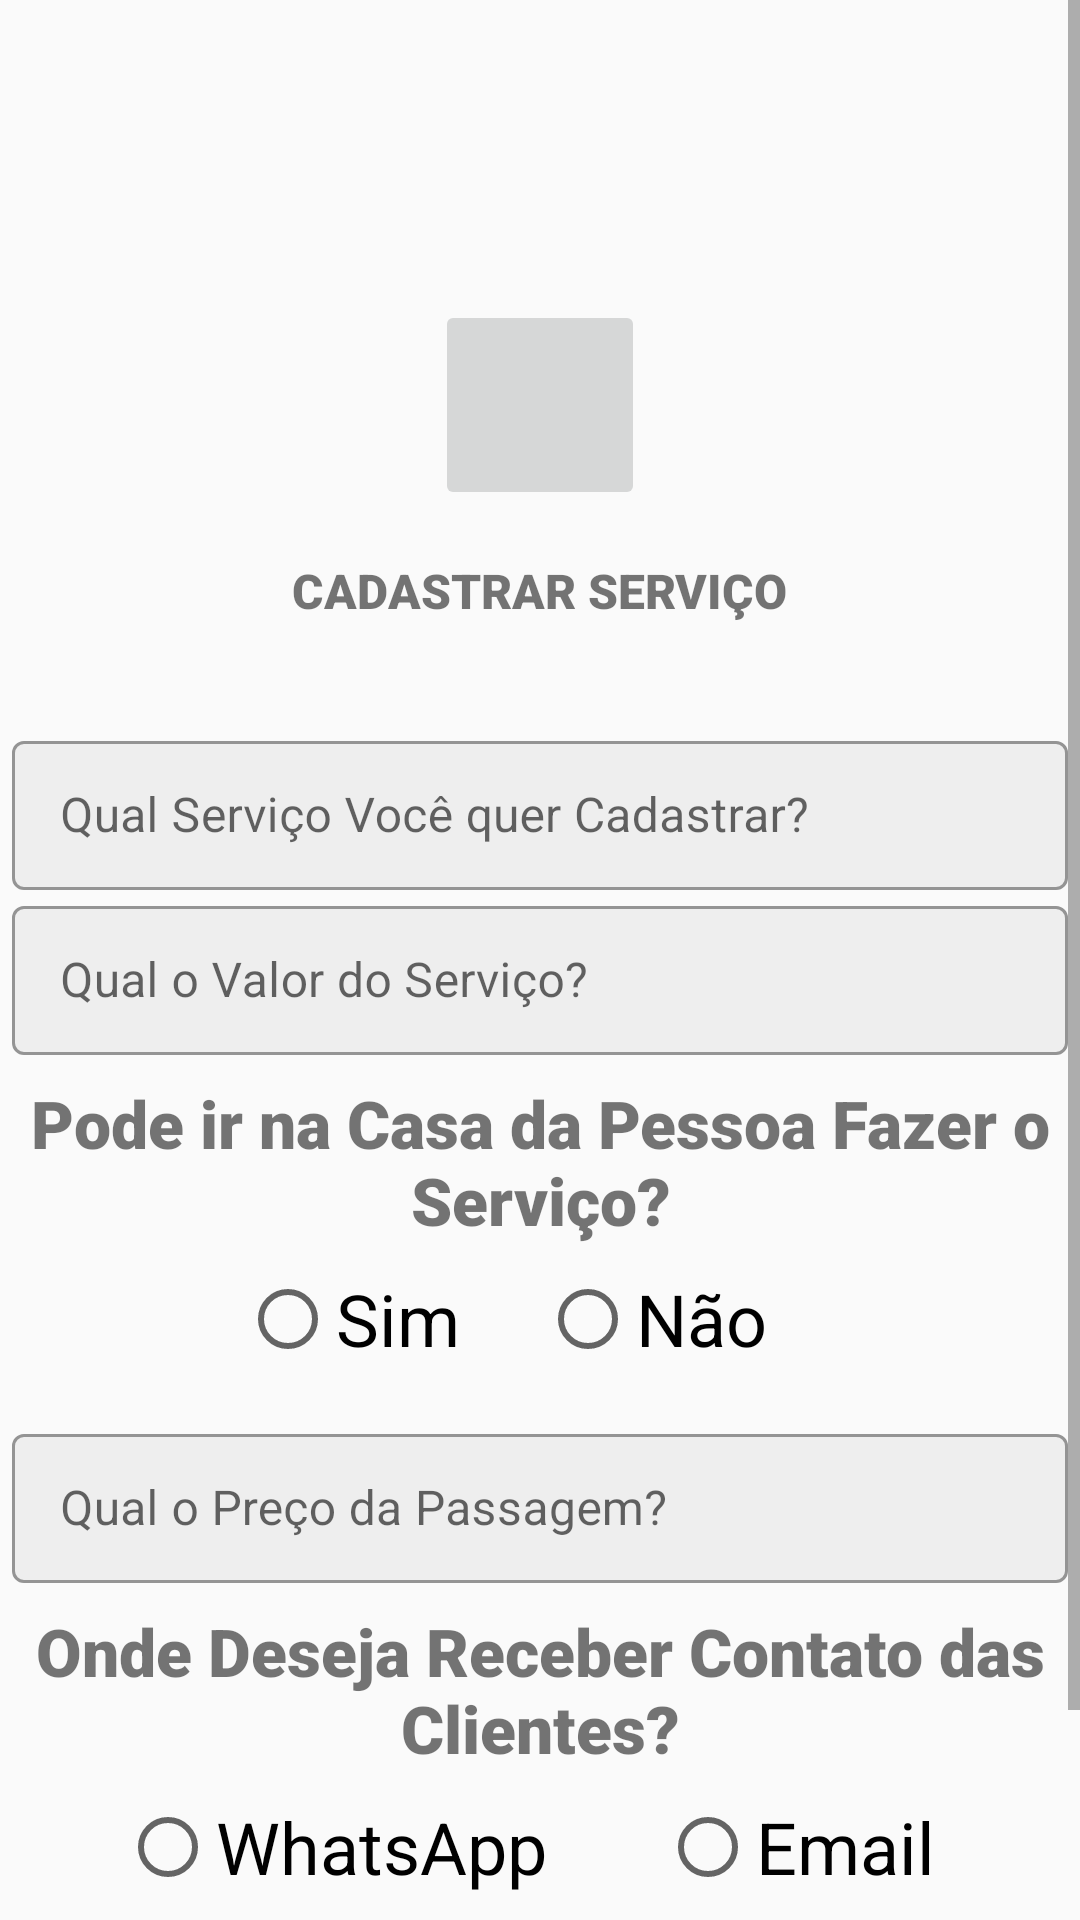

Produce the Android XML layout that renders to this screen, including the resource entries it uses.
<!-- AndroidManifest.xml: application theme AppTheme -->
<!-- res/layout/activity_register_service.xml -->
<?xml version="1.0" encoding="utf-8"?>
<ScrollView
    xmlns:app="http://schemas.android.com/apk/res-auto"
    xmlns:tools="http://schemas.android.com/tools"
    android:layout_width="match_parent"
    android:layout_height="match_parent"
    xmlns:android="http://schemas.android.com/apk/res/android">

<androidx.constraintlayout.widget.ConstraintLayout
    android:layout_width="match_parent"
    android:layout_height="match_parent"
    tools:context=".Controller.RegisterServiceActivity">

        <androidx.appcompat.widget.AppCompatImageView
            android:id="@+id/img_logo"
            style="@style/Logo"
            android:contentDescription="@string/txt_description_image"
            android:src="@mipmap/ic_logo_round"
            app:layout_constraintEnd_toEndOf="parent"
            app:layout_constraintStart_toStartOf="parent"
            app:layout_constraintTop_toTopOf="parent" />

    <androidx.appcompat.widget.AppCompatTextView
        android:id="@+id/txt_title"
        style="@style/TextViewTitle"
        android:layout_marginTop="16dp"
        android:layout_marginBottom="30dp"
        android:text="@string/register_service_title"
        app:layout_constraintBottom_toTopOf="@+id/register_service_name"
        app:layout_constraintEnd_toEndOf="parent"
        app:layout_constraintStart_toStartOf="parent"
        app:layout_constraintTop_toBottomOf="@+id/img_logo" />

    <com.google.android.material.textfield.TextInputLayout
        android:id="@+id/register_service_name"
        style="@style/TextBox"
        android:layout_margin="4dp"
        android:layout_marginStart="4dp"
        android:layout_marginTop="30dp"
        android:layout_marginEnd="4dp"
        android:hint="@string/register_service_name"
        app:endIconMode="clear_text"
        app:layout_constraintBottom_toTopOf="@+id/register_sevice_price"
        app:layout_constraintEnd_toEndOf="parent"
        app:layout_constraintHorizontal_bias="1.0"
        app:layout_constraintStart_toStartOf="parent"
        app:layout_constraintTop_toBottomOf="@+id/txt_title">

        <com.google.android.material.textfield.TextInputEditText
            android:id="@+id/register_service_name_edit_text"
            android:layout_width="match_parent"
            android:layout_height="match_parent"
            android:inputType="textNoSuggestions"
            android:maxLength="15"
            android:maxLines="1" />

    </com.google.android.material.textfield.TextInputLayout>

    <com.google.android.material.textfield.TextInputLayout
        android:id="@+id/register_sevice_price"
        style="@style/TextBox"
        android:layout_marginStart="4dp"
        android:layout_marginEnd="4dp"
        android:hint="@string/register_service_price"
        app:endIconMode="clear_text"
        app:layout_constraintBottom_toTopOf="@+id/materialTextView"
        app:layout_constraintEnd_toEndOf="parent"
        app:layout_constraintHorizontal_bias="1.0"
        app:layout_constraintStart_toStartOf="parent"
        app:layout_constraintTop_toBottomOf="@+id/register_service_name">

        <com.google.android.material.textfield.TextInputEditText
            android:id="@+id/register_service_price_edit_text"
            android:layout_width="match_parent"
            android:layout_height="match_parent"
            android:inputType="numberDecimal|textNoSuggestions"
            android:maxLength="11"
            android:maxLines="1" />

    </com.google.android.material.textfield.TextInputLayout>

    <com.google.android.material.textview.MaterialTextView
        android:id="@+id/txt_title_radio_group"
        style="@style/TitleRadioGroup"
        android:text="@string/register_service_mobility"
        app:layout_constraintEnd_toEndOf="parent"
        app:layout_constraintStart_toStartOf="parent"
        app:layout_constraintTop_toBottomOf="@+id/register_sevice_price" />

    
    <RadioGroup
        android:id="@+id/radioGroup"
        style="@style/RadioGroup"
        app:layout_constraintEnd_toEndOf="parent"
        app:layout_constraintHorizontal_bias="1.0"
        app:layout_constraintStart_toStartOf="parent"
        app:layout_constraintTop_toBottomOf="@+id/txt_title_radio_group">

        <com.google.android.material.radiobutton.MaterialRadioButton
            android:id="@+id/radio_btn_register_service_yes"
            style="@style/RadioButton"
            android:text="@string/register_service_radio_yes"/>

        <com.google.android.material.radiobutton.MaterialRadioButton
            android:id="@+id/radio_btn_register_service_no"
            style="@style/RadioButton"
            android:text="@string/register_service_radio_no"/>
    </RadioGroup>

    <com.google.android.material.textfield.TextInputLayout
        android:id="@+id/register_service_price_ticket"
        style="@style/TextBox"
        android:layout_marginStart="4dp"
        android:layout_marginTop="8dp"
        android:layout_marginEnd="4dp"
        android:hint="@string/register_service_price_ticket"
        app:endIconMode="clear_text"
        app:layout_constraintEnd_toEndOf="parent"
        app:layout_constraintHorizontal_bias="1.0"
        app:layout_constraintStart_toStartOf="parent"
        app:layout_constraintTop_toBottomOf="@+id/radioGroup">

        <com.google.android.material.textfield.TextInputEditText
            android:id="@+id/register_service_price_ticket_edit_text"
            android:layout_width="match_parent"
            android:layout_height="match_parent"
            android:inputType="numberDecimal|textNoSuggestions"
            android:maxLength="11"
            android:maxLines="1" />

    </com.google.android.material.textfield.TextInputLayout>

    <com.google.android.material.textview.MaterialTextView
        android:id="@+id/txt_register_service_type_contact"
        style="@style/TitleRadioGroup"
        android:text="@string/register_service_type_contact"
        app:layout_constraintEnd_toEndOf="parent"
        app:layout_constraintStart_toStartOf="parent"
        app:layout_constraintTop_toBottomOf="@+id/register_service_price_ticket" />

    
    <RadioGroup
        android:id="@+id/radio_group_type_contact"
        style="@style/RadioGroup"
        app:layout_constraintEnd_toEndOf="parent"
        app:layout_constraintHorizontal_bias="1.0"
        app:layout_constraintStart_toStartOf="parent"
        app:layout_constraintTop_toBottomOf="@+id/txt_register_service_type_contact">

        <com.google.android.material.radiobutton.MaterialRadioButton
            android:id="@+id/radio_btn_register_service_whatsapp"
            style="@style/RadioButton"
            android:layout_width="180dp"
            android:text="@string/register_service_radio_whatsapp"/>

        <com.google.android.material.radiobutton.MaterialRadioButton
            android:id="@+id/radio_btn_register_service_email"
            style="@style/RadioButton"
            android:text="@string/register_service_radio_email"/>

    </RadioGroup>

        
    <com.google.android.material.button.MaterialButton
        android:id="@+id/btn_register_service"
        style="@style/Widget.MaterialComponents.Button"
        android:layout_width="match_parent"
        android:layout_height="70dp"
        android:layout_marginTop="8dp"
        android:backgroundTint="@color/btn_color"
        android:onClick="registerService"
        android:text="@string/btn_register_service"
        android:textColor="@color/txt_color"
        app:layout_constraintEnd_toEndOf="parent"
        app:layout_constraintStart_toStartOf="parent"
        app:layout_constraintTop_toBottomOf="@+id/radio_group_type_contact" />


</androidx.constraintlayout.widget.ConstraintLayout>
    </ScrollView>
<!-- resources referenced by this layout -->
<resources>
  <color name="btn_color">  #7F6FA4 </color>
  <color name="txt_color"> #FCFAFA </color>
  <string name="btn_register_service">Cadastrar</string>
  <string name="register_service_mobility"> Pode ir na Casa da Pessoa Fazer o Serviço?</string>
  <string name="register_service_name"> Qual Serviço Você quer Cadastrar? </string>
  <string name="register_service_price"> Qual o Valor do Serviço?  </string>
  <string name="register_service_price_ticket"> Qual o Preço da Passagem?</string>
  <string name="register_service_radio_email"> Email</string>
  <string name="register_service_radio_no">Não</string>
  <string name="register_service_radio_whatsapp"> WhatsApp</string>
  <string name="register_service_radio_yes"> Sim</string>
  <string name="register_service_title"> Cadastrar Serviço</string>
  <string name="register_service_type_contact"> Onde Deseja Receber Contato das Clientes?</string>
  <string name="txt_description_image"> Icon that represents the brand app</string>
  <style name="Logo" parent="Widget.AppCompat.ImageButton">
          <item name="android:layout_width">70dp</item>
          <item name="android:layout_height">70dp</item>
          <item name="android:layout_gravity">center_horizontal</item>
          <item name="android:layout_marginTop">100dp</item>
          <item name="layout_constraintHorizontal_bias">0.5</item>
      </style>
  <style name="RadioButton" parent="Widget.AppCompat.CompoundButton.RadioButton">
          <item name="android:minWidth">100dp</item>
          <item name="android:minHeight">50dp</item>
          <item name="android:textSize">24sp</item>
      </style>
  <style name="RadioGroup" parent="Widget.AppCompat.CompoundButton.RadioButton">
          <item name="android:layout_width">match_parent</item>
          <item name="android:layout_height">wrap_content</item>
          <item name="android:gravity">center_horizontal</item>
          <item name="android:orientation">horizontal</item>
      </style>
  <style name="TextBox" parent="Widget.MaterialComponents.TextInputLayout.OutlinedBox.Dense">
          <item name="android:layout_width">match_parent</item>
          <item name="android:layout_height">55dp</item>
          <item name="boxBackgroundColor">@color/background_textbox</item>
      </style>
  <style name="TextViewTitle" parent="Widget.MaterialComponents.TextView">
          <item name="android:layout_width">wrap_content</item>
          <item name="android:layout_height">wrap_content</item>
          <item name="android:layout_gravity">center_horizontal</item>
          <item name="textAllCaps">true</item>
          <item name="android:textSize">16sp</item>
          <item name="layout_constraintVertical_bias">0.15</item>
          <item name="fontFamily">sans-serif-black</item>
      </style>
  <style name="TitleRadioGroup" parent="Widget.MaterialComponents.TextView">
          <item name="android:layout_width">match_parent</item>
          <item name="android:layout_height">wrap_content</item>
          <item name="android:gravity">center_horizontal</item>
          <item name="android:layout_marginTop">8dp</item>
          <item name="android:textSize">22sp</item>
          <item name="android:textStyle">bold</item>
          <item name="fontFamily">sans-serif-black</item>
      </style>
  <style name="AppTheme" parent="Theme.MaterialComponents.Light.NoActionBar.Bridge">
          <item name="colorPrimary">@color/colorPrimary</item>
          <item name="colorPrimaryDark">@color/colorPrimaryDark</item>
          <item name="colorAccent">@color/colorAccent</item>
      </style>
  <color name="background_textbox"> #EEEEEE</color>
  <color name="colorPrimary"> #240464  </color>
  <color name="colorPrimaryDark"> #8C7CAC </color>
  <color name="colorAccent">#240464</color>
</resources>
